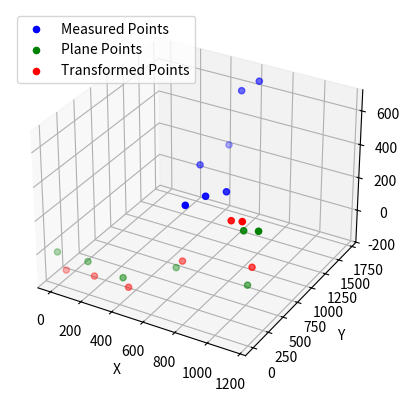

This figure's Python source: (Note: this script raises an exception after producing the figure.)
import numpy as np
import pandas as pd
import matplotlib.pyplot as plt
from mpl_toolkits.mplot3d import Axes3D


#Meassured points
P = np.array([
    [611.076,   523.954,    278.609],
    [663.378,   716.959,    284.796],
    [712.111,   934.086,    255.697],
    [433.926,   1216.223,   255.779],
    [460.329,   1641.783,   255.694],
    [550.137,   1612.65,    613.95],
    [629.971,   1701.17,    664.328]
])


#Plane points
Q = np.array([
    [0,         0,          0],
    [199.885,   0,          0],
    [420.68,    10.804,     -35.883],
    [619.358,   352.94,     -34.728],
    [1033.714,  438.916,    -47.298],
    [1040.679,  343.745,    308.735],
    [1149.313,  290.046,    354.541]
])
"""
#Test Rotational Matrix 45° in all axis and translation vector

theta_x = np.radians(45)
theta_y = np.radians(45)
theta_z = np.radians(45)

Rx =    np.array([[1, 0, 0],
        [0, np.cos(theta_x), -np.sin(theta_x)],
        [0, np.sin(theta_x), np.cos(theta_x)]])
Ry =    np.array([[np.cos(theta_y), 0, np.sin(theta_y)],
        [0, 1, 0],
        [-np.sin(theta_y), 0, np.cos(theta_y)]])
Rz =    np.array([[np.cos(theta_z), -np.sin(theta_z), 0],
        [np.sin(theta_z), np.cos(theta_z), 0],
        [0, 0, 1]])

rot = Rz @ Ry @ Rx
trasl = np.array([50, 100, 150])

P = np.dot(Q, rot) 

for vector in P:
    random_vector = np.random.uniform(-2, 2, size=(1, 3))
    vector = rot @ vector + trasl
    #vector = vector + random_vector
"""

def find_nearest_neighbors(P, Q):
    """
    Find nearest neighbors between two sets of points using Euclidean distance.

    Parameters:
        P, Q (numpy arrays): Two sets of 3D points.

    Returns:
        nearest_neighbors (list of tuples): List of tuples representing the nearest neighbors.
                                           Each tuple contains the index of a point in P and its
                                           corresponding index in Q.
    """
    nearest_neighbors = []
    for i, p in enumerate(P):
        min_dist = float('inf')
        nearest_q_index = None
        for j, q in enumerate(Q):
            dist = np.linalg.norm(p - q)
            if dist < min_dist:
                min_dist = dist
                nearest_q_index = j
        nearest_neighbors.append((i, nearest_q_index))
    return nearest_neighbors

def kabsch_rmsd(P, Q, nearest_neighbors):
    """
    Kabsch algorithm to find the optimal rotation matrix that aligns two sets of points.
    
    Parameters:
        P, Q (numpy arrays): Two sets of 3D points with the same number of points.
        nearest_neighbors (list of tuples): List of tuples representing the nearest neighbors.
                                           Each tuple contains the index of a point in P and its
                                           corresponding index in Q.
        
    Returns:
        R (numpy array): The optimal rotation matrix.
        rmsd (float): The root-mean-square deviation between the two point sets after alignment.
    """
    # Convert nearest_neighbors to a NumPy array
    nearest_neighbors = np.array(nearest_neighbors)

    # Step 1: Centering the points
    P_centroid = np.mean(P, axis=0)
    Q_centroid = np.mean(Q, axis=0)
    
    P_centered = P - P_centroid
    Q_centered = Q - Q_centroid
    
    # Step 2: Calculate the covariance matrix H
    H = np.dot(P_centered[nearest_neighbors[:, 0]].T, Q_centered[nearest_neighbors[:, 1]])
    
    # Step 3: Singular Value Decomposition (SVD)
    U, _, Vt = np.linalg.svd(H)
    
    # Step 4: Calculate the optimal rotation matrix R
    d = np.linalg.det(np.dot(Vt.T, U.T))
    S = np.eye(3)
    S[2, 2] = d
    R = np.dot(np.dot(Vt.T, S), U.T)
    
    # Step 5: Calculate the root-mean-square deviation (RMSD)
    P_aligned = np.dot(P_centered, R.T) + Q_centroid
    diff = P_aligned - Q
    rmsd = np.sqrt(np.mean(np.sum(diff ** 2, axis=1)))
    
    return R, rmsd

def calculate_rmsd(P_aligned, Q):
    """
    Calculate the Root-Mean-Square Deviation (RMSD) between the aligned points and the target points.

    Parameters:
        P_aligned, Q (numpy arrays): Two sets of 3D points with the same number of points.

    Returns:
        rmsd (float): The root-mean-square deviation between the aligned points and the target points.
    """
    diff = P_aligned - Q
    rmsd = np.sqrt(np.mean(np.sum(diff ** 2, axis=1)))
    return rmsd


def calculate_mae(P_aligned, Q):
    """
    Calculate the Mean Absolute Error (MAE) between the aligned points and the target points.

    Parameters:
        P_aligned, Q (numpy arrays): Two sets of 3D points with the same number of points.

    Returns:
        mae (float): The mean absolute error between the aligned points and the target points.
    """
    diff = P_aligned - Q
    mae = np.mean(np.abs(diff))
    return mae


def calculate_percentage_error(error_metric, data_range):
    """
    Calculate the percentage error relative to the data range.

    Parameters:
        error_metric (float): The error metric value (e.g., RMSD or MAE).
        data_range (float): The range of the data (e.g., max - min).

    Returns:
        percentage_error (float): The percentage error relative to the data range.
    """
    percentage_error = (error_metric / data_range) * 100.0
    return percentage_error



def calculate_distances_between_points(P_aligned, Q):
    """
    Calculate the distance between every pair of points in P_aligned and Q arrays.

    Parameters:
        P_aligned, Q (numpy arrays): Two sets of 3D points with the same number of points.

    Returns:
        distances (numpy array): A 1D array containing the distances between every pair of points.
    """
    num_p_aligned = P_aligned.shape[0]

    distances = np.zeros(num_p_aligned)

    for i in range(num_p_aligned):
        distances[i] = np.linalg.norm(P_aligned[i] - Q[i])

    return distances



# Example usage with 3D visualization:
if __name__ == "__main__":
    # Two sets of 3D points
    # P = np.array([[1.03, 2.1, 3.002], [4.02, 5.006, 6.004], [7.654, 8.0021, 9.02]])
    # Q = np.array([[2, 1, 5], [5, 4, 8], [8, 7, 11]])

    # Find nearest neighbors between points in P and Q
    nearest_neighbors = find_nearest_neighbors(P, Q)

    R, rmsd = kabsch_rmsd(P, Q, nearest_neighbors)

    print("Optimal Rotation Matrix:")
    print(R)
    print("Root-Mean-Square Deviation (RMSD):", rmsd)

    # Print original points P and points Q
    print("Original Points (P):")
    print(P)
    print("Points Q:")
    print(Q)

    # Plotting the original and aligned points in 3D
    fig = plt.figure()
    ax = fig.add_subplot(111, projection='3d')

    # Plot original points P (in blue)
    ax.scatter(P[:, 0], P[:, 1], P[:, 2], c='blue', label='Measured Points')

    # Plot points Q (in green)
    ax.scatter(Q[:, 0], Q[:, 1], Q[:, 2], c='green', label='Plane Points')

    # Calculate the aligned points using the optimal rotation matrix
    P_aligned = np.dot(P - np.mean(P, axis=0), R.T) + np.mean(Q, axis=0)

    # Plot aligned points (in red)
    ax.scatter(P_aligned[:, 0], P_aligned[:, 1], P_aligned[:, 2], c='red', label='Transformed Points')

    # Set plot labels and legend
    ax.set_xlabel('X')
    ax.set_ylabel('Y')
    ax.set_zlabel('Z')
    ax.legend()

    # Save plot
    plt.savefig('aligned_points_plot.pdf')  
    plt.show()

    # Calculate the RMSD and MAE between the aligned points and the target points Q
    rmsd_final = calculate_rmsd(P_aligned, Q)
    mae_final = calculate_mae(P_aligned, Q)
    print("Final Root-Mean-Square Deviation (RMSD) after alignment:", rmsd_final)
    print("Mean Absolute Error (MAE) after alignment:", mae_final)

    # Calculate the range of the data (max - min) for scaling the errors
    data_range = np.max(P) - np.min(P)

    # Calculate the percentage error relative to the data range for RMSD and MAE
    rmsd_percentage_error = calculate_percentage_error(rmsd_final, data_range)
    mae_percentage_error = calculate_percentage_error(mae_final, data_range)
    print("Percentage RMSD Error:", rmsd_percentage_error, "%")
    print("Percentage MAE Error:", mae_percentage_error, "%")
    
    
    # Calculate the distance matrix between the aligned points and the target points
    dist_matrix = calculate_distances_between_points(P_aligned, Q)

    # Print the distance matrix
    print("Distance Matrix:")
    print(dist_matrix)
    
    
    # Save the distance matrix to an Excel file using pandas
    df_distance_matrix = pd.DataFrame(dist_matrix)
    df_distance_matrix.to_excel('distance_matrix.xlsx', index=False)